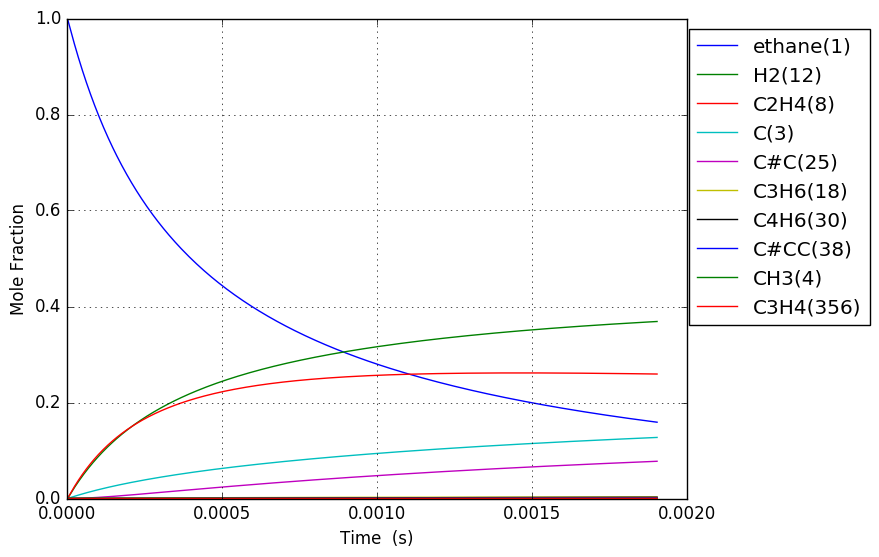

Values plotted in this chart, from the file beside it:
Time (s), Volume (m^3), Ar, He, Ne, N2, ethane(1), CH3(4), C2H5(5), C(3), H(6), C2H4(8), H2(12), C3H7(14), C2H3(13), C#C(25), C3H5(32), C4H7(28), C4H7(50), C4H6(30), C4H7(52), C3H6(18), C3H7(19), C#CC(38)
6.335111712329375e-19, 0.1122, 0.0, 0.0, 0.0, 0.0, 1, 2.5494833087963132e-16, 8.2115214076144645e-19, 2.6508251169489461e-29, 8.2115214076175874e-19, 1.9160052361373748e-29, 5.7498047217609188e-30, 4.9465323333277728e-57, 3.6148329171280191e-49, 2.0695703195354e-59, 1.2069318050257583e-86, 2.0005413799461809e-89, 8.3801023577919187e-98, 7.9810870716565751e-100, 1.7989316032177944e-100, 1.8816072605557153e-67, 7.8149402521845698e-69, 1.5837058455248831e-96
1.773831279452225e-18, 0.1122, 0.0, 0.0, 0.0, 0.0, 1, 7.1385532646288149e-16, 2.2992259941744861e-18, 1.6010983706370203e-28, 2.299225994176372e-18, 1.1572671626447979e-28, 3.4728820519983525e-29, 1.5552689094811209e-55, 4.2915296529695236e-48, 4.6295460361631179e-58, 1.3647470250948479e-84, 1.5437073574828985e-87, 1.1723423536504914e-95, 1.1165226531960085e-97, 2.5166345141583389e-98, 1.0837094555446947e-65, 4.5010054578889529e-67, 3.227698698362784e-94
4.0544714958908e-18, 0.1122, 0.0, 0.0, 0.0, 0.0, 1, 1.6316693176290372e-15, 5.2553737011703134e-18, 7.7085994400853886e-28, 5.2553737011793937e-18, 5.5717432269548405e-28, 1.6720432131702142e-28, 3.4697193786747598e-54, 4.2134492892974226e-47, 9.1472028803338706e-57, 1.2348518568017326e-82, 1.6824077889842781e-85, 2.5488046516192583e-93, 2.427450879247471e-95, 5.4714578624930702e-96, 4.8598080624972974e-64, 2.0184397638757447e-65, 5.8427247782538346e-92
8.61575192876795e-18, 0.1122, 0.0, 0.0, 0.0, 0.0, 1, 3.4672972999599699e-15, 1.1167669115840954e-17, 3.3665478985229415e-27, 1.1167669115880609e-17, 2.4333266501707332e-27, 7.3022519974851441e-28, 6.4984003831148661e-53, 3.7267482292845229e-46, 1.627695899831388e-55, 9.3558763207240905e-81, 1.3763140274799273e-83, 4.1764522942991912e-91, 3.977617884374292e-93, 8.965523791356791e-94, 1.8283812524262842e-62, 7.5938748418700441e-64, 8.8611687207314147e-90
1.773831279452225e-17, 0.1122, 0.0, 0.0, 0.0, 0.0, 1, 7.1385532646163227e-15, 2.2992259947898182e-17, 1.4054674770043324e-26, 2.2992259948063732e-17, 1.0158659764486768e-26, 3.0485464642415415e-27, 1.1224370582803053e-51, 3.1325565219554142e-45, 2.7453471134969294e-54, 6.5042471479248575e-79, 9.9054319423139618e-82, 6.0166775588353854e-89, 5.7302760219290243e-91, 1.2916003358974819e-91, 6.3311037625702086e-61, 2.6295177462492546e-62, 1.2326578237705269e-87
3.598343452603085e-17, 0.1122, 0.0, 0.0, 0.0, 0.0, 1, 1.448106519390697e-14, 4.6641441622876428e-17, 5.7417932362991686e-26, 4.664144162355276e-17, 4.1501439837881576e-26, 1.2454307025990735e-26, 1.8649459461789658e-50, 2.5682592319308033e-44, 4.509241105602393e-53, 4.3366226471870958e-77, 6.7142242117231563e-80, 8.1600254495950758e-87, 7.7717148250923361e-89, 1.7517392589724275e-89, 2.1063980856481875e-59, 8.7485710850536975e-61, 1.6441281246192292e-85
7.247367798904806e-17, 0.1122, 0.0, 0.0, 0.0, 0.0, 1, 2.9166089052400061e-14, 9.3939805016288106e-17, 2.3209246294804924e-25, 9.3939805019021953e-17, 1.6775545542212703e-25, 5.0342300298485505e-26, 3.040332535916511e-49, 2.0798431298863148e-43, 7.3096748874829498e-52, 2.832499988745814e-75, 4.4209465882015597e-78, 1.0747898843983984e-84, 1.0236747479234756e-86, 2.3073559487469146e-87, 6.8721347870011348e-58, 2.8542258836295585e-59, 2.1480241466822081e-83
1.4545416491508244e-16, 0.1122, 0.0, 0.0, 0.0, 0.0, 1, 5.8536136769033332e-14, 1.8853653197693198e-16, 9.3323358571104937e-25, 1.8853653198792466e-16, 6.7453730880767945e-25, 2.0242417558301092e-25, 4.9101450232055874e-48, 1.6740390429191531e-42, 1.1772008441532439e-50, 1.8312883297780177e-73, 2.8696740472467564e-76, 1.3953812224957284e-82, 1.3290993535327534e-84, 2.9957809389560169e-85, 2.2203877228102614e-56, 9.2220077759028674e-58, 2.7776902993446381e-81
2.914151387671512e-16, 0.1122, 0.0, 0.0, 0.0, 0.0, 1, 1.1727623220088839e-13, 3.7772998659350231e-16, 3.7426840775785301e-24, 3.7772998663758785e-16, 2.7051963081849363e-24, 8.1181148225860925e-25, 7.8929142573559331e-47, 1.3433114659079108e-41, 1.889668829597637e-49, 1.1779778128992628e-71, 1.849580100614535e-74, 1.7986029372316453e-80, 1.7133739939985051e-82, 3.8619333701239475e-83, 7.1395200858396925e-55, 2.9652797891275773e-56, 3.5736186888844079e-79
5.833370864712888e-16, 0.1122, 0.0, 0.0, 0.0, 0.0, 1, 2.3475642305895249e-13, 7.5611689860777313e-16, 1.4990258046438938e-23, 7.5611689878434554e-16, 1.0834895507267322e-23, 3.2514803292232283e-24, 1.2658084566536463e-45, 1.076284739493923e-40, 3.0283997948439937e-48, 7.5581707362213806e-70, 1.1879040020112813e-72, 2.3098352765896415e-78, 2.2009109121840259e-80, 4.9608382665296786e-81, 2.2901463679567106e-53, 9.5117380110968025e-55, 4.5859029669548997e-77
1.167180981879564e-15, 0.1122, 0.0, 0.0, 0.0, 0.0, 1, 4.6971680475249655e-13, 1.5128907337608353e-15, 6.0000097922737689e-23, 1.512890734467585e-15, 4.3367818945969611e-23, 1.3014395031104002e-23, 2.0276500031011802e-44, 8.6168365890188054e-40, 4.8493932305681708e-47, 4.8433589558164593e-68, 7.6159623001891968e-71, 2.9604069246691504e-76, 2.8221620849601892e-78, 6.3611341629629797e-79, 7.3372794018593803e-52, 3.0474154223956736e-53, 5.8774433067599386e-75
2.3348687726961146e-15, 0.1122, 0.0, 0.0, 0.0, 0.0, 1, 9.396375680492478e-13, 3.0264384485650378e-15, 2.4007854541425597e-22, 3.0264384513929621e-15, 1.7352776789933249e-22, 5.2074533054654485e-23, 3.246125280329263e-43, 6.8961111542525104e-39, 7.7622124300255956e-46, 3.1017180679507933e-66, 4.8784973369716497e-69, 3.7890282973401288e-74, 3.6155657599825705e-76, 8.1494605713220293e-77, 2.3493393633751528e-50, 9.7575837474318398e-52, 7.5279394224133859e-73
4.670244354329216e-15, 0.1122, 0.0, 0.0, 0.0, 0.0, 1, 1.879479094281405e-12, 6.053534056165753e-15, 9.6047051122985109e-22, 6.0535340674793256e-15, 6.942240894203573e-22, 2.0833204828477417e-22, 5.1953055198556783e-42, 5.5179735715794666e-38, 1.2422147411888971e-44, 1.9857364879665753e-64, 3.1236048479763593e-67, 4.842780991689019e-72, 4.6299659279446874e-74, 1.043591141855123e-74, 7.5201375667292873e-49, 3.1233609315761016e-50, 9.6388849027299712e-71
9.340995517595418e-15, 0.1122, 0.0, 0.0, 0.0, 0.0, 1, 3.7591621453003309e-12, 1.2107725983336318e-14, 3.8421947252062603e-21, 1.2107726028594547e-14, 2.7771225494033083e-21, 8.3339607310799346e-22, 8.3136814274043484e-41, 4.4148570350393515e-37, 1.9877715041914223e-43, 1.2710839296340672e-62, 1.9995392915000577e-65, 6.1763958525072439e-70, 5.9276480674436766e-72, 1.3360877502504326e-72, 2.4068010669931942e-47, 9.9962312957006218e-49, 1.2339877839359733e-68
1.868249784412782e-14, 0.1122, 0.0, 0.0, 0.0, 0.0, 1, 7.5185282415566497e-12, 2.4216112685553353e-14, 1.5369404274659902e-20, 2.4216112866595713e-14, 1.1108943717002256e-20, 3.3337204012536777e-21, 1.3302807130020225e-39, 3.5321477460278622e-36, 3.1806784831668364e-42, 8.1357291085935133e-61, 1.2798371788445075e-63, 7.8465832657771404e-68, 7.5881792596208618e-70, 1.7103701847530641e-70, 7.7023137820793003e-46, 3.1990183673607307e-47, 1.5796663486383621e-66
3.736550249719262e-14, 0.1122, 0.0, 0.0, 0.0, 0.0, 1, 1.5037260410943114e-11, 4.8432897481485435e-14, 6.1478867796529889e-20, 4.8432898205686252e-14, 4.4436690881683972e-20, 1.333515657992171e-20, 2.1285105527861775e-38, 2.8259363863827675e-35, 5.0894783796612678e-41, 5.2072629732275492e-59, 8.1913097747141942e-62, 9.8938302299991122e-66, 9.7132915729597707e-68, 2.1893686214535498e-68, 2.4648150614537221e-44, 1.0237141734307983e-45, 2.0221463394642112e-64
7.473151180332224e-14, 0.1122, 0.0, 0.0, 0.0, 0.0, 1, 3.0074724657211371e-11, 9.6866512639297729e-14, 2.4591797202779599e-19, 9.686651553626359e-14, 1.7774866724053525e-19, 5.3341198293819846e-20, 3.4056278119207501e-37, 2.26101772982157e-34, 8.1441117855014536e-40, 3.3329580442139992e-57, 5.2424839562607225e-60, 1.2296343530839303e-63, 1.2433125690464555e-65, 2.8024162642548235e-66, 7.8874418091574723e-43, 3.2758819767222812e-44, 2.5886368218252039e-62
1.4946353041558148e-13, 0.1122, 0.0, 0.0, 0.0, 0.0, 1, 6.0149652779729177e-11, 1.9373392521836265e-13, 9.8367688520583706e-19, 1.9373393680735041e-13, 7.1099904976764063e-19, 2.1336611328459437e-19, 5.4488909972099638e-36, 1.8092117822500547e-33, 1.3033358771223997e-38, 2.1334263618159588e-55, 3.3551729397507539e-58, 1.4874921703442559e-61, 1.5914324822075147e-63, 3.5870733099735083e-64, 2.5239318271879558e-41, 1.0482505559863811e-42, 3.3140973831933017e-60
2.9892756764009995e-13, 0.1122, 0.0, 0.0, 0.0, 0.0, 1, 1.2029950754468972e-10, 3.8746947942743724e-13, 3.934717498147204e-18, 3.8746952579202896e-13, 2.8440095475755711e-18, 8.5346850261648339e-19, 8.7177436163672018e-35, 1.4479927013752482e-32, 2.086207090917782e-37, 1.3657990570710814e-53, 2.837593595356509e-56, 2.2631576710418321e-59, 2.6867510692315909e-61, 6.0559026538665048e-62, 8.0761510155928322e-40, 3.3541518340185323e-41, 4.2436252348557245e-58
5.978556420891368e-13, 0.1122, 0.0, 0.0, 0.0, 0.0, 1, 2.4059921115430792e-10, 7.7494350402682996e-13, 1.5738889612157224e-17, 7.7494368955361495e-13, 1.1376101582087056e-17, 3.4138933835424121e-18, 1.3946752786770284e-33, 1.1593862368121965e-31, 3.3406984032380176e-36, 8.7462463496321436e-52, 1.8234993192069003e-54, 2.4318553746135732e-57, 3.4595445979221619e-59, 7.797748841185364e-60, 2.5840744632443897e-38, 1.0731611028659824e-39, 5.4358446930484309e-56
1e-12, 0.1122, 0.0, 0.0, 0.0, 0.0, 1, 4.0243694551366613e-10, 1.2962155141532066e-12, 4.7498923924930878e-17, 1.2962160744276408e-12, 3.4332584108751739e-17, 1.0302984929200322e-17, 1.5462901480179915e-32, 6.6290285521169995e-31, 3.7106682579243095e-35, 3.7982232083655233e-50, 7.9179440887241599e-53, 1.582894301588485e-55, 2.9931775693416906e-57, 6.7465308425321687e-58, 5.6454261367226122e-37, 2.3443389631111914e-38, 4.7048446404383828e-54
1.1957117909872107e-12, 0.1122, 0.0, 0.0, 0.0, 0.0, 1, 4.8119859469231301e-10, 1.5499032177703186e-12, 6.2955595326978453e-17, 1.5499039604233741e-12, 4.5504826665769146e-17, 1.3655702474503224e-17, 2.230949199279942e-32, 9.290942047607107e-31, 5.3539590580395367e-35, 5.6041409514075199e-50, 1.1682629472997243e-52, 2.341407121579702e-55, 4.4330321754934751e-57, 9.9919189585079911e-58, 8.2671291523482757e-37, 3.4330319668550254e-38, 6.9680990262782818e-54
2.391424088783358e-12, 0.1122, 0.0, 0.0, 0.0, 0.0, 1, 9.6239726704323912e-10, 3.0998693019940063e-12, 2.5182243617820722e-16, 3.0998722769705263e-12, 1.8202249570087421e-16, 5.4623789352126728e-17, 3.5678138939103398e-31, 7.4581073880080076e-30, 8.594615880355888e-34, 3.5950050659757162e-48, 7.4966149146407395e-51, 2.006438271217909e-53, 5.6891978505737309e-55, 1.2823142764141022e-55, 2.6442557128549654e-35, 1.0978753578572934e-36, 8.9452693585971198e-52
3.5871363865795054e-12, 0.1122, 0.0, 0.0, 0.0, 0.0, 1, 1.4435958446106038e-09, 4.6498820413246698e-12, 5.3512269057525593e-16, 4.6498883695581548e-12, 3.8680243834014914e-16, 1.1607697631012844e-16, 1.3599285336536554e-30, 2.1373933316408116e-29, 3.1691257073449409e-33, 2.0077245927067244e-47, 3.7226263317602834e-50, 1.0600801859505242e-52, 3.372017938550512e-54, 7.6003188316635975e-55, 1.2408169502829227e-34, 5.1514354428361429e-36, 5.8540261147289887e-51
4.782848684375653e-12, 0.1122, 0.0, 0.0, 0.0, 0.0, 1, 1.9247943273941904e-09, 6.1999414343203136e-12, 9.128563426539238e-16, 6.1999522396066801e-12, 6.5984670926478594e-16, 1.9801589475443584e-16, 3.6583111575773598e-30, 4.5196576389208288e-29, 8.0530611656388467e-33, 7.5511736204473569e-47, 1.5775759692302325e-49, 4.5631510259980088e-52, 1.5251001495184693e-53, 3.4374744510633467e-54, 3.8673910282726459e-34, 1.6055116644287655e-35, 2.4469458691319943e-50
7.174273279967948e-12, 0.1122, 0.0, 0.0, 0.0, 0.0, 1, 2.8871910703565796e-09, 9.300169708643731e-12, 1.8899530024539819e-15, 9.3001921143926621e-12, 1.3661538235840537e-15, 4.0997444789180968e-16, 1.4792372064691223e-29, 1.2413283640174273e-28, 2.8280890807020737e-32, 5.4414724134649962e-46, 1.4294774289558119e-48, 4.3153646931433369e-51, 1.5876610505912539e-52, 3.5784703266335022e-53, 1.9050255794399018e-33, 7.9077922572664466e-35, 2.0300534632031318e-49
9.565697875560243e-12, 0.1122, 0.0, 0.0, 0.0, 0.0, 1, 3.8495874646878339e-09, 1.2400569532912414e-11, 3.2143148183592824e-15, 1.2400607695494086e-11, 2.3235102874436202e-15, 6.9727158742761481e-16, 4.0058055623087379e-29, 2.6103158525035387e-28, 7.0928228012581344e-32, 2.0015841109718768e-45, 5.6558764246959653e-48, 1.7673118612866976e-50, 7.1280488814110528e-52, 1.6066039840852572e-52, 5.9762724059606627e-33, 2.480575589021267e-34, 8.4842174800811646e-49
1e-11, 0.1122, 0.0, 0.0, 0.0, 0.0, 1, 4.0243664242897082e-09, 1.2963647035766981e-11, 3.4947508276184621e-15, 1.296368853978087e-11, 2.5262357825899844e-15, 7.5810836183667665e-16, 4.7290333178229609e-29, 2.944459020511559e-28, 8.2695193178537808e-32, 2.5349165647805537e-45, 7.2836199370564668e-48, 2.2897882840096688e-50, 9.4517534277345026e-52, 2.1303458572265426e-52, 7.2856523020196592e-33, 3.0240024145183377e-34, 1.106452795870049e-48
1.1957122471152538e-11, 0.1122, 0.0, 0.0, 0.0, 0.0, 1, 4.8119834855508223e-09, 1.5501153151271606e-11, 4.9107463388279864e-15, 1.5501211543068486e-11, 3.5498619296533163e-15, 1.065292861798954e-15, 8.9964485151872144e-29, 4.7763961415636364e-28, 1.5105978530291528e-31, 5.962870634235305e-45, 1.7899392939261233e-47, 5.7116827063270467e-50, 2.4947922307281814e-51, 5.6230386878388748e-52, 1.5360063153389635e-32, 6.3750086457123105e-34, 2.8062798486222502e-48
1.6739971662337127e-11, 0.1122, 0.0, 0.0, 0.0, 0.0, 1, 6.7367743834615885e-09, 2.1702883250031163e-11, 9.4431890326972753e-15, 2.1702995927949135e-11, 6.8265405190812498e-15, 2.0486070437479315e-15, 3.4852384443892265e-28, 1.2770306924995672e-27, 5.5997475194609356e-31, 4.9933443381978998e-44, 1.4961245133055408e-46, 5.1732682138414423e-49, 3.3315421234259097e-50, 7.5088252628612769e-51, 8.6575157308751651e-32, 3.5919697690846861e-33, 3.6347657331397492e-47
2.6305670044706306e-11, 0.1122, 0.0, 0.0, 0.0, 0.0, 1, 1.05863516318806e-08, 3.4108580753069101e-11, 2.3038509704040147e-14, 3.4108857714717639e-11, 1.6656171445235285e-14, 4.9984357689519375e-15, 2.2362998322208454e-27, 5.06590013063795e-27, 3.6416484276191776e-30, 9.2648804114484961e-43, 2.6315516924010234e-45, 9.7198178807856937e-48, 1.0985817294796785e-48, 2.4759127207305829e-49, 9.6711665229697456e-31, 4.0091480460305469e-32, 1.2680673718692205e-45
3.5871368427075485e-11, 0.1122, 0.0, 0.0, 0.0, 0.0, 1, 1.4435922811819863e-08, 4.6517263389341863e-11, 4.2679598784736119e-14, 4.6517779984262846e-11, 3.0858644034804763e-14, 9.2605471819735871e-15, 7.3686068946226459e-27, 1.2834632020875959e-26, 1.2065718154801532e-29, 4.9104378194305784e-42, 1.448124079011247e-44, 5.4287273419860756e-47, 7.2693727042205679e-48, 1.6382904848736704e-48, 4.0824479061298763e-30, 1.6915660676569685e-31, 8.1739018626783902e-45
5.5002765191813843e-11, 0.1122, 0.0, 0.0, 0.0, 0.0, 1, 2.213504697116108e-08, 7.1343577573716691e-11, 1.0009357451842521e-13, 7.1344806936891663e-11, 7.2383563756672072e-14, 2.1722094910092626e-14, 4.1943721282573594e-26, 4.8819199690743464e-26, 7.2171852663525697e-29, 7.7384108063823423e-41, 2.2353072865214032e-43, 8.6143471264092076e-46, 1.8922542140702833e-46, 4.2641430275701253e-47, 3.7541214321270027e-29, 1.553153655464303e-30, 2.1726965394265053e-43
9.326555872129057e-11, 0.1122, 0.0, 0.0, 0.0, 0.0, 1, 3.7533222485228575e-08, 1.2103197659506548e-10, 2.8744723266248942e-13, 1.2103561391021494e-10, 2.079472317456163e-13, 6.24049578404047e-14, 3.6495767444686034e-25, 2.6681603484811679e-25, 7.0810167812515952e-28, 2.4196523746905156e-39, 6.6825554789057986e-42, 2.6277412935541088e-44, 1.0970669601013293e-44, 2.471661562866025e-45, 6.0690279673389322e-28, 2.5021096108319568e-29, 1.338907696281184e-41
9.999999999999999e-11, 0.1122, 0.0, 0.0, 0.0, 0.0, 1, 4.0243367637302679e-08, 1.2978231360415519e-10, 3.304299535310642e-13, 1.2978651690728551e-10, 2.390580795039439e-13, 7.1741451174256158e-14, 4.8906183009547492e-25, 3.3574932625141445e-25, 9.6227806473797786e-28, 3.8647512528508879e-39, 1.0976304795908195e-41, 4.3229490133956123e-44, 1.9381015889576025e-44, 4.3663442516285589e-45, 8.799716497925663e-28, 3.6257097329930592e-29, 2.3115910778896176e-41
1.315283522507673e-10, 0.1122, 0.0, 0.0, 0.0, 0.0, 1, 5.2931300922825233e-08, 1.7076803701346184e-10, 5.7150026235537525e-13, 1.7077545608138521e-10, 4.1357443968481847e-13, 1.2411477454797267e-13, 1.3378046686089284e-24, 7.8014931976204758e-25, 2.718538502609334e-27, 1.4741962922536309e-38, 4.3645858420601412e-41, 1.7227099492505595e-43, 8.4682577433868939e-44, 1.9077355379548275e-44, 2.8465333612218515e-27, 1.1714721146669215e-28, 9.8146870969753748e-41
2.0805393930972072e-10, 0.1122, 0.0, 0.0, 0.0, 0.0, 1, 8.3727166534203311e-08, 2.7038289959391951e-10, 1.4296996076185639e-12, 2.7040248266801466e-10, 1.0353629181041991e-12, 3.1072157726129693e-13, 8.4914046111157576e-24, 3.5965164077584495e-24, 2.0182593364235614e-26, 3.0285626181944582e-37, 9.1383927706935072e-40, 3.6349974804810221e-42, 3.0492567035490527e-42, 6.8667150469646552e-43, 2.9811140863904822e-26, 1.2193711534408852e-27, 3.4997005287317797e-39
2.7692696766277883e-10, 0.1122, 0.0, 0.0, 0.0, 0.0, 1, 1.1144311351493715e-07, 3.6019881238662506e-10, 2.5327832837129873e-12, 3.6023496302850279e-10, 1.8352520729457901e-12, 5.5078511018920919e-13, 2.4828156828951141e-23, 9.1041301882784659e-24, 6.3397528860861185e-26, 1.4495525306912229e-36, 4.6527894411402407e-39, 1.8532159957460345e-41, 1.7423662703942769e-41, 3.9233151599671496e-42, 1.0667992215298907e-25, 4.3509356738577348e-27, 1.9155423982120867e-38
3.4579999601583695e-10, 0.1122, 0.0, 0.0, 0.0, 0.0, 1, 1.391587458589366e-07, 4.5016841283264465e-10, 3.9491622485655745e-12, 4.50227039068977e-10, 2.8631957319541148e-12, 8.5930148959229675e-13, 5.7732761064757719e-23, 1.9060748749197072e-23, 1.5856661742971157e-25, 4.9388373091220275e-36, 1.6838609481327793e-38, 6.7171125546036839e-41, 7.3343908072522483e-41, 1.6512497959632097e-41, 2.9584351504914446e-25, 1.2027571418254522e-26, 7.6861001242753792e-38
4.1467302436889506e-10, 0.1122, 0.0, 0.0, 0.0, 0.0, 1, 1.6687406352677141e-07, 5.4029144239904878e-10, 5.6788335648401028e-12, 5.4037896533212241e-10, 4.1195647430455099e-12, 1.2363864942585478e-12, 1.1529326553624312e-22, 3.520605036625205e-23, 3.384143705866684e-25, 1.4048966832427265e-35, 5.0332409811727222e-38, 2.0094034214893706e-40, 2.4324110503309037e-40, 5.4756032534184459e-41, 6.8260253866539281e-25, 2.7668063923158478e-26, 2.4485596134520693e-37
4.835460527219531e-10, 0.1122, 0.0, 0.0, 0.0, 0.0, 1, 1.9458906647731344e-07, 6.305676324681164e-10, 7.7217942040779701e-12, 6.3069100630715035e-10, 5.6047450142722933e-12, 1.6821609930165811e-12, 2.0735440248159141e-22, 5.96146686502856e-23, 6.4849034036633993e-25, 3.4678238648346476e-35, 1.2952651382964341e-37, 5.1746470969277002e-40, 6.8637510305939198e-40, 1.54491875265083e-40, 1.3916243250831653e-24, 5.624099382223678e-26, 6.6763941420854697e-37
6.212921094280694e-10, 0.1122, 0.0, 0.0, 0.0, 0.0, 1, 2.5001812807886496e-07, 8.1157853470743148e-10, 1.2747572658726953e-11, 8.1179637704335295e-10, 9.262920710954364e-12, 2.780213214393003e-12, 5.3879954417465356e-22, 1.4227083435794365e-22, 1.896369251914168e-24, 1.5862244833956167e-34, 6.3396618883892589e-37, 2.535632592808011e-39, 3.9749016129950473e-39, 8.9447063727929387e-40, 4.4594166162024554e-24, 1.7916749457074307e-25, 3.6459211147981577e-36
7.590381661341856e-10, 0.1122, 0.0, 0.0, 0.0, 0.0, 1, 3.0544593033472686e-07, 9.9319898726941155e-10, 1.9026473584628339e-11, 9.9354525068733486e-10, 1.3840796042622828e-11, 4.154427542963298e-12, 1.1566628862126547e-21, 2.8867615477112652e-22, 4.5229908870390891e-24, 5.1995237788191226e-34, 2.1984592231399513e-36, 8.7990974599329415e-39, 1.5585077729674953e-38, 3.5064325662061523e-39, 1.1319837827687555e-23, 4.5236858800877039e-25, 1.3732203211780542e-35
8.967842228403018e-10, 0.1122, 0.0, 0.0, 0.0, 0.0, 1, 3.6087247289769965e-07, 1.1754267526767374e-09, 2.6558471659844459e-11, 1.1759398300144139e-09, 1.9341604971305599e-11, 5.8058304755819159e-12, 2.1908156953248453e-21, 5.2594667970976424e-22, 9.46573295802585e-24, 1.4170561926144845e-33, 6.2953015867998423e-36, 2.5209978646427006e-38, 4.9699857266840207e-38, 1.1179665742354266e-38, 2.4799031434771375e-23, 9.8576007271463968e-25, 4.2168541497156117e-35
9.999999999999999e-10, 0.1122, 0.0, 0.0, 0.0, 0.0, 1, 4.0240382451013518e-07, 1.3123702546382099e-09, 3.3023607225361759e-11, 1.3130360908945656e-09, 2.4070257507343662e-11, 7.2255357710828542e-12, 3.328908842409333e-21, 7.8251745732469865e-22, 1.5485019710850934e-23, 2.785540683728409e-33, 1.2780669099702053e-35, 5.1200766295756457e-38, 1.0956340274628925e-37, 2.4641640532836969e-38, 4.1680727784214339e-23, 1.6498274554833564e-24, 9.0432916620132318e-35
1.034530279546418e-09, 0.1122, 0.0, 0.0, 0.0, 0.0, 1, 4.1629775542670264e-07, 1.3582596500038109e-09, 3.5343542047745505e-11, 1.3589822618433134e-09, 2.5768511209097964e-11, 7.735434270706355e-12, 3.791676786115454e-21, 8.8609258646131273e-22, 1.8052543840226849e-23, 3.4245291287016426e-33, 1.5847778278984989e-35, 6.3494531425180443e-38, 1.3887014507904748e-37, 3.1231636653473334e-38, 4.8965261023201413e-23, 1.9356072292963793e-24, 1.1381177570116175e-34
1.1722763362525342e-09, 0.1122, 0.0, 0.0, 0.0, 0.0, 1, 4.7172177759026415e-07, 1.5416955764363809e-09, 4.5381660632382025e-11, 1.5426746158068907e-09, 3.3124576476609484e-11, 9.9442264835996535e-12, 6.1259851455776757e-21, 1.405574734698922e-21, 3.2052951396994149e-23, 7.5361542461243446e-33, 3.6073264612542558e-35, 1.4458831731030046e-37, 3.5025124852461924e-37, 7.8753670081480455e-38, 8.9262805646061791e-23, 3.5081835585391099e-24, 2.7857445561540852e-34
1.3100223929586504e-09, 0.1122, 0.0, 0.0, 0.0, 0.0, 1, 5.2714453906116901e-07, 1.7257324714038273e-09, 5.66728036177037e-11, 1.7270189196766165e-09, 4.141281145613604e-11, 1.243318552379559e-11, 9.3750642928328178e-21, 2.1254091098699077e-21, 5.3759819957183588e-23, 1.5407922561361998e-32, 7.5856366937292206e-35, 3.0415852635847633e-37, 8.1770966120282294e-37, 1.8381501714611082e-37, 1.5270892765932566e-22, 5.9651795733032165e-24, 6.3369780746123553e-34
1.4477684496647666e-09, 0.1122, 0.0, 0.0, 0.0, 0.0, 1, 5.8256603951047498e-07, 1.9103682746864818e-09, 6.9216947090181721e-11, 1.9120172006671883e-09, 5.0636234094538204e-11, 1.5203297578015162e-11, 1.3732022513872556e-20, 3.0905605552336775e-21, 8.5953084745727077e-23, 2.9398658894420614e-32, 1.4849733455943816e-34, 5.9559692654266366e-37, 1.7636301579741712e-36, 3.9634859813338518e-37, 2.4773534673473495e-22, 9.6168776856108257e-24, 1.3375468543703238e-33
1.5855145063708829e-09, 0.1122, 0.0, 0.0, 0.0, 0.0, 1, 6.3798627860536996e-07, 2.0956009124752149e-09, 8.3014066868104793e-11, 2.0976714991690895e-09, 6.0797889643706914e-11, 1.8255562889498462e-11, 1.9401236196110021e-20, 4.3500097182507936e-21, 1.3194860802201001e-22, 5.2793955874793403e-32, 2.7349455516752188e-34, 1.0972078737912032e-36, 3.547588948876091e-36, 7.9705750855742072e-37, 3.8427542284968986e-22, 1.4823836277699027e-23, 2.6389067079902286e-33
1.8610066197831153e-09, 0.1122, 0.0, 0.0, 0.0, 0.0, 1, 7.4882297140572903e-07, 2.4678485028961569e-09, 1.1436713908302167e-10, 2.4709562040479266e-09, 8.3947976403036645e-11, 2.5210556334994587e-11, 3.555386596034051e-20, 7.9712452112997222e-21, 2.821739135472651e-22, 1.4862598837439177e-31, 8.1033161536006453e-34, 3.2521558051807307e-36, 1.2442107358025287e-35, 2.793735948380019e-36, 8.3126969214108419e-22, 3.1659887681909458e-23, 8.8838252367300183e-33
2.1089495218541247e-09, 0.1122, 0.0, 0.0, 0.0, 0.0, 1, 8.4857167776092408e-07, 2.8048920279827831e-09, 1.4686984124129452e-10, 2.8091761632849454e-09, 1.0802208634655434e-10, 3.2445098154268941e-11, 5.685939432592335e-20, 1.2820802894866898e-20, 5.1218882990430988e-22, 3.3209298684111805e-31, 1.8889500662732422e-33, 7.5829814317854686e-36, 3.2903337076366258e-35, 7.3842622396275883e-36, 1.5136641435616971e-21, 5.6993560675236406e-23, 2.2726483432245576e-32
2.356892423925134e-09, 0.1122, 0.0, 0.0, 0.0, 0.0, 1, 9.4831629216352205e-07, 3.1438377518412055e-09, 1.8343181220634265e-10, 3.1495526442291808e-09, 1.3518283570060632e-10, 4.0609483524607872e-11, 8.6078148820826355e-20, 1.9589536054882908e-20, 8.7162635048201505e-22, 6.7704346350491259e-31, 4.0071570045150726e-33, 1.608951193335992e-35, 7.7931629895700464e-35, 1.7480788863062369e-35, 2.572364060574225e-21, 9.5760295551356712e-23, 5.2161690837169054e-32
2.604835325996143e-09, 0.1122, 0.0, 0.0, 0.0, 0.0, 1, 1.0480568126803013e-06, 3.4846741189121076e-09, 2.2405291212825905e-10, 3.4920970071277825e-09, 1.6544753555400255e-10, 4.9709635559028748e-11, 1.2473637084963622e-19, 2.8720958498910815e-20, 1.4083313621209053e-21, 1.2836185527814189e-30, 7.8858780742506003e-33, 3.1668407641942839e-35, 1.690682571116932e-34, 3.7904872679534461e-35, 4.1374053695657169e-21, 1.5228833965214153e-22, 1.0984560528488102e-31
2.8527782280671522e-09, 0.1122, 0.0, 0.0, 0.0, 0.0, 1, 1.1477932373788467e-06, 3.8273897144689079e-09, 2.6873300139155575e-10, 3.8368204711285186e-09, 1.988333849802413e-10, 5.9751506204272127e-11, 1.7442395376412517e-19, 4.0702496760712227e-20, 2.1806235017120201e-21, 2.2938133589093706e-30, 1.4599886882420508e-32, 5.8638571397157049e-35, 3.4179021480765774e-34, 7.6591699162184138e-35, 6.3624492659525009e-21, 2.3156377003287572e-22, 2.1583995097105719e-31
3.3486640322091706e-09, 0.1122, 0.0, 0.0, 0.0, 0.0, 1, 1.3472537915862531e-06, 4.518413558267445e-09, 3.7026958997712488e-10, 4.5328489506259795e-09, 2.7503686952572951e-10, 8.2684378814696221e-11, 3.1349790968086477e-19, 7.5379814109123926e-20, 4.7251732838491612e-21, 6.3848073761727044e-30, 4.355274844785032e-32, 1.7496180013105513e-34, 1.2022388976621551e-33, 2.6912203640276177e-34, 1.353159555245074e-20, 4.814970555969162e-22, 7.1614585734265152e-31
3.844549836351189e-09, 0.1122, 0.0, 0.0, 0.0, 0.0, 1, 1.5466979393182978e-06, 5.2168205532913537e-09, 4.8804046400469607e-10, 5.2377252402539202e-09, 3.6392892308610726e-10, 1.0945634837008716e-10, 5.1699704988991515e-19, 1.283758771019418e-19, 9.217527793948914e-21, 1.5351680904473936e-29, 1.1155110925559933e-31, 4.4819823081242905e-34, 3.5377643436693157e-33, 7.9112152704730708e-34, 2.5811099565426852e-20, 8.9814901038157234e-22, 1.998638293747154e-30
4.340435640493208e-09, 0.1122, 0.0, 0.0, 0.0, 0.0, 1, 1.7461256651053035e-06, 5.9225240215315601e-09, 6.2204451225246273e-10, 5.9515344397558841e-09, 4.6564360764856391e-10, 1.4011614361982487e-10, 7.9921544397083623e-19, 2.0511266096202491e-19, 1.6596587408374861e-20, 3.3043960342809818e-29, 2.5446183009110177e-31, 1.0225180972612554e-33, 9.0915429720487189e-33, 2.0310641877071298e-33, 4.5355505911645539e-20, 1.5438043038646421e-21, 4.8924972021608596e-30
4.836321444635226e-09, 0.1122, 0.0, 0.0, 0.0, 0.0, 1, 1.9455369534781352e-06, 6.6354393061380033e-09, 7.7228062649178688e-10, 6.6743596220906205e-09, 5.8031342480841762e-10, 1.7471295539936134e-10, 1.1749026173648557e-18, 3.1166285689777222e-19, 2.8058825707070979e-20, 6.5286469350555556e-29, 5.3057382909630546e-31, 2.1322371028820398e-33, 2.1058139682960916e-32, 4.6998765431246056e-33, 7.4761102956776332e-20, 2.4898469654133101e-21, 1.0828782922307631e-29
5.828093052919263e-09, 0.1122, 0.0, 0.0, 0.0, 0.0, 1, 2.3443101561136571e-06, 8.0825764581532547e-09, 1.1214446358622376e-09, 8.1473804381224158e-09, 8.4904089773013159e-10, 2.5591659345269746e-10, 2.2673606217104448e-18, 6.4161992552367235e-19, 6.9543023297308824e-20, 2.1099787905384652e-28, 1.9037750990040327e-30, 7.6519292837172513e-33, 9.2363677321815448e-32, 2.0567417722706166e-32, 1.7585419133346058e-19, 5.6087394783228022e-21, 4.3203954890925972e-29
... 759 more rows
